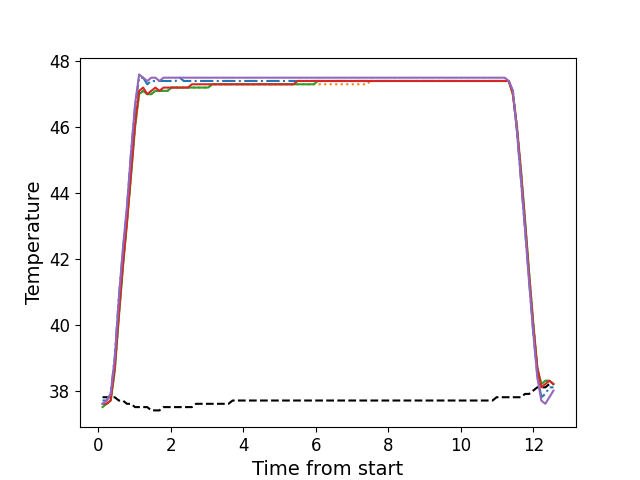

The data file committed next to this chart (first rows):
, times, neutral, z1, z2, z3, z4, z5
0, 0.1131, 37.8, 37.7, 37.6, 37.5, 37.6, 37.6
1, 0.2258, 37.8, 37.7, 37.6, 37.6, 37.6, 37.7
2, 0.3374, 37.8, 37.9, 37.7, 37.7, 37.7, 37.9
3, 0.4501, 37.8, 39.0, 38.6, 38.6, 38.7, 39.0
4, 0.5617, 37.7, 40.8, 40.3, 40.2, 40.3, 40.8
5, 0.6727, 37.7, 42.2, 41.8, 41.7, 41.8, 42.3
6, 0.7862, 37.6, 43.5, 43.1, 43.1, 43.1, 43.6
7, 0.8978, 37.6, 45.2, 44.6, 44.5, 44.6, 45.2
8, 1.01, 37.5, 46.6, 46.0, 46.0, 46.1, 46.7
9, 1.122, 37.5, 47.5, 47.0, 47.0, 47.1, 47.6
10, 1.234, 37.5, 47.5, 47.1, 47.1, 47.2, 47.5
11, 1.346, 37.5, 47.3, 47.0, 47.0, 47.0, 47.4
12, 1.458, 37.4, 47.4, 47.0, 47.0, 47.1, 47.5
13, 1.571, 37.4, 47.4, 47.1, 47.1, 47.2, 47.5
14, 1.682, 37.4, 47.4, 47.1, 47.1, 47.1, 47.4
15, 1.795, 37.5, 47.4, 47.1, 47.1, 47.2, 47.5
16, 1.906, 37.5, 47.4, 47.1, 47.1, 47.2, 47.5
17, 2.019, 37.5, 47.4, 47.2, 47.2, 47.2, 47.5
18, 2.131, 37.5, 47.4, 47.2, 47.2, 47.2, 47.5
19, 2.242, 37.5, 47.5, 47.2, 47.2, 47.2, 47.5
20, 2.355, 37.5, 47.4, 47.2, 47.2, 47.2, 47.5
21, 2.467, 37.5, 47.4, 47.2, 47.2, 47.2, 47.5
22, 2.579, 37.5, 47.4, 47.2, 47.2, 47.3, 47.5
23, 2.691, 37.6, 47.4, 47.2, 47.2, 47.3, 47.5
24, 2.803, 37.6, 47.4, 47.2, 47.2, 47.3, 47.5
25, 2.916, 37.6, 47.4, 47.2, 47.2, 47.3, 47.5
26, 3.027, 37.6, 47.4, 47.2, 47.2, 47.3, 47.5
27, 3.139, 37.6, 47.4, 47.3, 47.3, 47.3, 47.5
28, 3.251, 37.6, 47.4, 47.3, 47.3, 47.3, 47.5
29, 3.363, 37.6, 47.4, 47.3, 47.3, 47.3, 47.5
30, 3.476, 37.6, 47.4, 47.3, 47.3, 47.3, 47.5
31, 3.587, 37.6, 47.4, 47.3, 47.3, 47.3, 47.5
32, 3.701, 37.7, 47.4, 47.3, 47.3, 47.3, 47.5
33, 3.811, 37.7, 47.4, 47.3, 47.3, 47.3, 47.5
34, 3.924, 37.7, 47.4, 47.3, 47.3, 47.3, 47.5
35, 4.036, 37.7, 47.4, 47.3, 47.3, 47.3, 47.5
36, 4.148, 37.7, 47.4, 47.3, 47.3, 47.3, 47.5
37, 4.26, 37.7, 47.4, 47.3, 47.3, 47.3, 47.5
38, 4.372, 37.7, 47.4, 47.3, 47.3, 47.3, 47.5
39, 4.484, 37.7, 47.4, 47.3, 47.3, 47.3, 47.5
40, 4.596, 37.7, 47.4, 47.3, 47.3, 47.3, 47.5
41, 4.708, 37.7, 47.4, 47.3, 47.3, 47.3, 47.5
42, 4.82, 37.7, 47.4, 47.3, 47.3, 47.3, 47.5
43, 4.932, 37.7, 47.4, 47.3, 47.3, 47.3, 47.5
44, 5.044, 37.7, 47.4, 47.3, 47.3, 47.3, 47.5
45, 5.156, 37.7, 47.4, 47.3, 47.3, 47.3, 47.5
46, 5.268, 37.7, 47.4, 47.3, 47.3, 47.3, 47.5
47, 5.38, 37.7, 47.4, 47.3, 47.3, 47.3, 47.5
48, 5.493, 37.7, 47.4, 47.3, 47.3, 47.4, 47.5
49, 5.604, 37.7, 47.4, 47.3, 47.3, 47.4, 47.5
50, 5.718, 37.7, 47.4, 47.3, 47.3, 47.4, 47.5
51, 5.828, 37.7, 47.4, 47.3, 47.3, 47.4, 47.5
52, 5.941, 37.7, 47.4, 47.3, 47.3, 47.4, 47.5
53, 6.053, 37.7, 47.4, 47.3, 47.4, 47.4, 47.5
54, 6.165, 37.7, 47.4, 47.3, 47.4, 47.4, 47.5
55, 6.277, 37.7, 47.4, 47.3, 47.4, 47.4, 47.5
56, 6.389, 37.7, 47.4, 47.3, 47.4, 47.4, 47.5
57, 6.501, 37.7, 47.4, 47.3, 47.4, 47.4, 47.5
58, 6.613, 37.7, 47.4, 47.3, 47.4, 47.4, 47.5
59, 6.726, 37.7, 47.4, 47.3, 47.4, 47.4, 47.5
... 52 more rows
